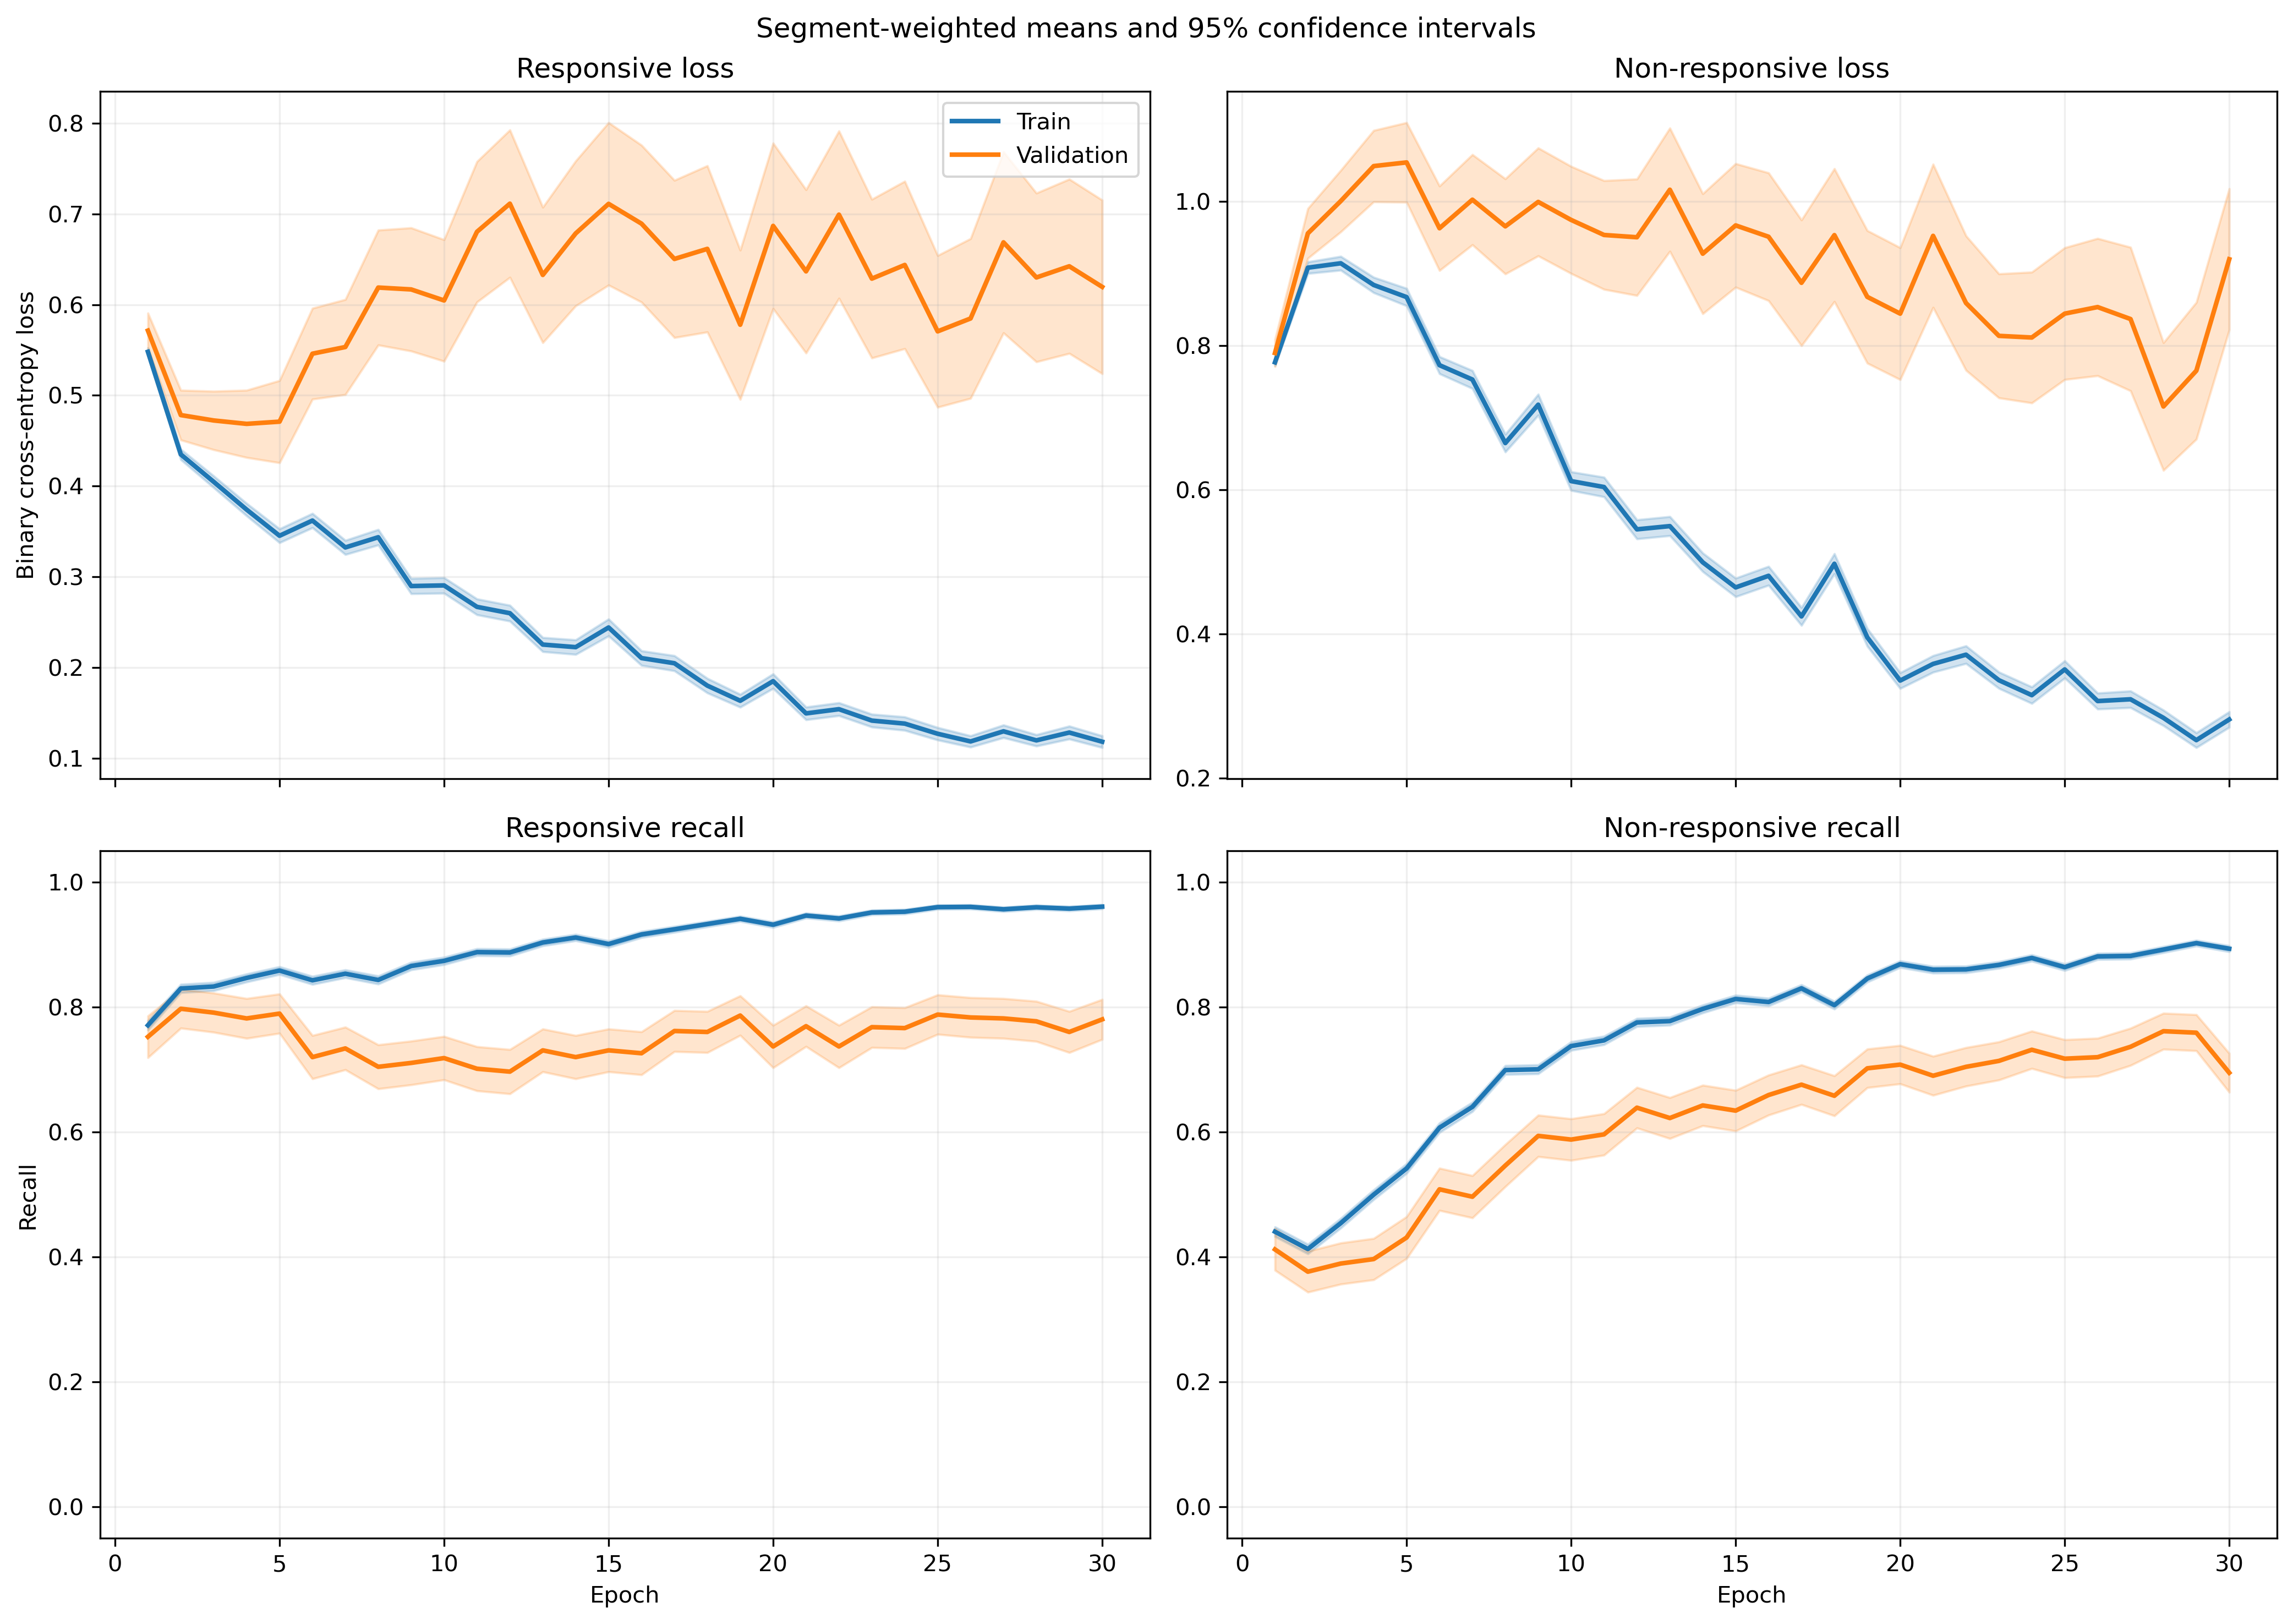

The file beside this chart, header and first rows:
fold, epoch, split, r_loss, r_loss_count, r_loss_sum, r_loss_sum_sq, r_recall, r_recall_count, r_recall_sum, r_recall_sum_sq, nr_loss, nr_loss_count, nr_loss_sum, nr_loss_sum_sq, nr_recall, nr_recall_count, nr_recall_sum, nr_recall_sum_sq
1, 1, train, 0.5581, 640, 357.2, 233.7, 0.7641, 640, 489.0, 489.0, 0.7592, 842, 639.2, 555, 0.4656, 842, 392.0, 392.0
1, 1, validation, 0.3206, 6, 1.924, 0.7023, 1.0, 6, 6.0, 6.0, , 0, 0.0, 0.0, , 0, 0.0, 0.0
1, 2, train, 0.4367, 640, 279.5, 184.5, 0.8266, 640, 529.0, 529.0, 0.897, 842, 755.3, 896.2, 0.4228, 842, 356.0, 356.0
1, 2, validation, 0.1972, 6, 1.183, 0.3307, 1.0, 6, 6.0, 6.0, , 0, 0.0, 0.0, , 0, 0.0, 0.0
1, 3, train, 0.3797, 640, 243, 168.1, 0.8656, 640, 554.0, 554.0, 0.9178, 842, 772.8, 1040, 0.4549, 842, 383.0, 383.0
1, 3, validation, 0.1254, 6, 0.7522, 0.1425, 1.0, 6, 6.0, 6.0, , 0, 0.0, 0.0, , 0, 0.0, 0.0
1, 4, train, 0.3858, 640, 246.9, 191.3, 0.8281, 640, 530.0, 530.0, 0.8512, 842, 716.7, 973.3, 0.5083, 842, 428.0, 428.0
1, 4, validation, 0.1949, 6, 1.17, 0.4825, 1.0, 6, 6.0, 6.0, , 0, 0.0, 0.0, , 0, 0.0, 0.0
1, 5, train, 0.3674, 640, 235.2, 220.1, 0.8344, 640, 534.0, 534.0, 0.827, 842, 696.3, 1103, 0.5831, 842, 491.0, 491.0
1, 5, validation, 0.1371, 6, 0.8228, 0.2363, 1.0, 6, 6.0, 6.0, , 0, 0.0, 0.0, , 0, 0.0, 0.0
1, 6, train, 0.3579, 640, 229, 210, 0.8344, 640, 534.0, 534.0, 0.7472, 842, 629.2, 954.7, 0.6259, 842, 527.0, 527.0
1, 6, validation, 0.1295, 6, 0.7767, 0.174, 1.0, 6, 6.0, 6.0, , 0, 0.0, 0.0, , 0, 0.0, 0.0
1, 7, train, 0.3477, 640, 222.6, 202, 0.8344, 640, 534.0, 534.0, 0.6801, 842, 572.6, 836, 0.6746, 842, 568.0, 568.0
1, 7, validation, 0.1287, 6, 0.7723, 0.1454, 1.0, 6, 6.0, 6.0, , 0, 0.0, 0.0, , 0, 0.0, 0.0
1, 8, train, 0.3602, 640, 230.5, 260, 0.8266, 640, 529.0, 529.0, 0.6016, 842, 506.6, 836.6, 0.7411, 842, 624.0, 624.0
1, 8, validation, 0.1139, 6, 0.6836, 0.1054, 1.0, 6, 6.0, 6.0, , 0, 0.0, 0.0, , 0, 0.0, 0.0
1, 9, train, 0.2436, 640, 155.9, 144.9, 0.8922, 640, 571.0, 571.0, 0.802, 842, 675.3, 1334, 0.6591, 842, 555.0, 555.0
1, 9, validation, 0.1268, 6, 0.7606, 0.113, 1.0, 6, 6.0, 6.0, , 0, 0.0, 0.0, , 0, 0.0, 0.0
1, 10, train, 0.2735, 640, 175.1, 182.1, 0.8938, 640, 572.0, 572.0, 0.6036, 842, 508.2, 848.6, 0.728, 842, 613.0, 613.0
1, 10, validation, 0.1229, 6, 0.7372, 0.09842, 1.0, 6, 6.0, 6.0, , 0, 0.0, 0.0, , 0, 0.0, 0.0
1, 11, train, 0.2355, 640, 150.7, 161.9, 0.8906, 640, 570.0, 570.0, 0.5804, 842, 488.7, 956.7, 0.7767, 842, 654.0, 654.0
1, 11, validation, 0.07226, 6, 0.4335, 0.03847, 1.0, 6, 6.0, 6.0, , 0, 0.0, 0.0, , 0, 0.0, 0.0
1, 12, train, 0.3208, 640, 205.3, 285.7, 0.8625, 640, 552.0, 552.0, 0.4833, 842, 406.9, 735.1, 0.7957, 842, 670.0, 670.0
1, 12, validation, 0.08007, 6, 0.4804, 0.04751, 1.0, 6, 6.0, 6.0, , 0, 0.0, 0.0, , 0, 0.0, 0.0
1, 13, train, 0.2478, 640, 158.6, 176.3, 0.875, 640, 560.0, 560.0, 0.4468, 842, 376.2, 681.4, 0.8242, 842, 694.0, 694.0
1, 13, validation, 0.07662, 6, 0.4597, 0.04512, 1.0, 6, 6.0, 6.0, , 0, 0.0, 0.0, , 0, 0.0, 0.0
1, 14, train, 0.202, 640, 129.2, 169.5, 0.9234, 640, 591.0, 591.0, 0.4638, 842, 390.5, 819.9, 0.8147, 842, 686.0, 686.0
1, 14, validation, 0.07863, 6, 0.4718, 0.04803, 1.0, 6, 6.0, 6.0, , 0, 0.0, 0.0, , 0, 0.0, 0.0
1, 15, train, 0.291, 640, 186.3, 302.4, 0.8672, 640, 555.0, 555.0, 0.3847, 842, 323.9, 642.6, 0.8551, 842, 720.0, 720.0
1, 15, validation, 0.05876, 6, 0.3526, 0.026, 1.0, 6, 6.0, 6.0, , 0, 0.0, 0.0, , 0, 0.0, 0.0
1, 16, train, 0.1628, 640, 104.2, 148.9, 0.9391, 640, 601.0, 601.0, 0.6403, 842, 539.2, 1283, 0.7423, 842, 625.0, 625.0
1, 16, validation, 0.1008, 6, 0.6046, 0.07741, 1.0, 6, 6.0, 6.0, , 0, 0.0, 0.0, , 0, 0.0, 0.0
1, 17, train, 0.1722, 640, 110.2, 127.3, 0.9406, 640, 602.0, 602.0, 0.3986, 842, 335.6, 670.6, 0.8361, 842, 704.0, 704.0
1, 17, validation, 0.06066, 6, 0.364, 0.0275, 1.0, 6, 6.0, 6.0, , 0, 0.0, 0.0, , 0, 0.0, 0.0
1, 18, train, 0.1419, 640, 90.83, 55.39, 0.9641, 640, 617.0, 617.0, 0.4626, 842, 389.5, 668.5, 0.8005, 842, 674.0, 674.0
1, 18, validation, 0.09467, 6, 0.568, 0.07231, 1.0, 6, 6.0, 6.0, , 0, 0.0, 0.0, , 0, 0.0, 0.0
1, 19, train, 0.1845, 640, 118.1, 113.2, 0.9531, 640, 610.0, 610.0, 0.299, 842, 251.8, 421, 0.8777, 842, 739.0, 739.0
1, 19, validation, 0.1127, 6, 0.676, 0.1016, 1.0, 6, 6.0, 6.0, , 0, 0.0, 0.0, , 0, 0.0, 0.0
1, 20, train, 0.2087, 640, 133.5, 133, 0.9281, 640, 594.0, 594.0, 0.2782, 842, 234.3, 381.5, 0.8907, 842, 750.0, 750.0
1, 20, validation, 0.08683, 6, 0.521, 0.07949, 1.0, 6, 6.0, 6.0, , 0, 0.0, 0.0, , 0, 0.0, 0.0
1, 21, train, 0.1108, 640, 70.94, 56.17, 0.9688, 640, 620.0, 620.0, 0.4162, 842, 350.5, 532.4, 0.823, 842, 693.0, 693.0
1, 21, validation, 0.06135, 6, 0.3681, 0.03393, 1.0, 6, 6.0, 6.0, , 0, 0.0, 0.0, , 0, 0.0, 0.0
1, 22, train, 0.1241, 640, 79.45, 111.2, 0.9578, 640, 613.0, 613.0, 0.5741, 842, 483.4, 1377, 0.7981, 842, 672.0, 672.0
1, 22, validation, 0.01286, 6, 0.07715, 0.001275, 1.0, 6, 6.0, 6.0, , 0, 0.0, 0.0, , 0, 0.0, 0.0
1, 23, train, 0.1453, 640, 93, 155, 0.9516, 640, 609.0, 609.0, 0.2794, 842, 235.3, 491.9, 0.8955, 842, 754.0, 754.0
1, 23, validation, 0.02733, 6, 0.164, 0.005782, 1.0, 6, 6.0, 6.0, , 0, 0.0, 0.0, , 0, 0.0, 0.0
1, 24, train, 0.1968, 640, 125.9, 287.8, 0.9344, 640, 598.0, 598.0, 0.2731, 842, 229.9, 553, 0.8967, 842, 755.0, 755.0
1, 24, validation, 0.01996, 6, 0.1198, 0.003119, 1.0, 6, 6.0, 6.0, , 0, 0.0, 0.0, , 0, 0.0, 0.0
1, 25, train, 0.09154, 640, 58.58, 46.06, 0.9797, 640, 627.0, 627.0, 0.4467, 842, 376.2, 864.4, 0.8302, 842, 699.0, 699.0
1, 25, validation, 0.07902, 6, 0.4741, 0.05954, 1.0, 6, 6.0, 6.0, , 0, 0.0, 0.0, , 0, 0.0, 0.0
1, 26, train, 0.1145, 640, 73.31, 69.44, 0.9609, 640, 615.0, 615.0, 0.2785, 842, 234.5, 451, 0.8931, 842, 752.0, 752.0
1, 26, validation, 0.0264, 6, 0.1584, 0.008178, 1.0, 6, 6.0, 6.0, , 0, 0.0, 0.0, , 0, 0.0, 0.0
1, 27, train, 0.146, 640, 93.47, 92.99, 0.9531, 640, 610.0, 610.0, 0.3025, 842, 254.7, 424.8, 0.8777, 842, 739.0, 739.0
1, 27, validation, 0.04889, 6, 0.2934, 0.02856, 1.0, 6, 6.0, 6.0, , 0, 0.0, 0.0, , 0, 0.0, 0.0
1, 28, train, 0.07712, 640, 49.36, 44.14, 0.9812, 640, 628.0, 628.0, 0.3456, 842, 291, 549.5, 0.8599, 842, 724.0, 724.0
1, 28, validation, 0.09647, 6, 0.5788, 0.1225, 1.0, 6, 6.0, 6.0, , 0, 0.0, 0.0, , 0, 0.0, 0.0
1, 29, train, 0.1205, 640, 77.14, 121.3, 0.9641, 640, 617.0, 617.0, 0.2143, 842, 180.5, 402.5, 0.9204, 842, 775.0, 775.0
1, 29, validation, 0.03177, 6, 0.1906, 0.01076, 1.0, 6, 6.0, 6.0, , 0, 0.0, 0.0, , 0, 0.0, 0.0
1, 30, train, 0.1615, 640, 103.4, 186.2, 0.9422, 640, 603.0, 603.0, 0.1537, 842, 129.5, 245.3, 0.9454, 842, 796.0, 796.0
1, 30, validation, 0.03857, 6, 0.2314, 0.01781, 1.0, 6, 6.0, 6.0, , 0, 0.0, 0.0, , 0, 0.0, 0.0
... 1,140 more rows
